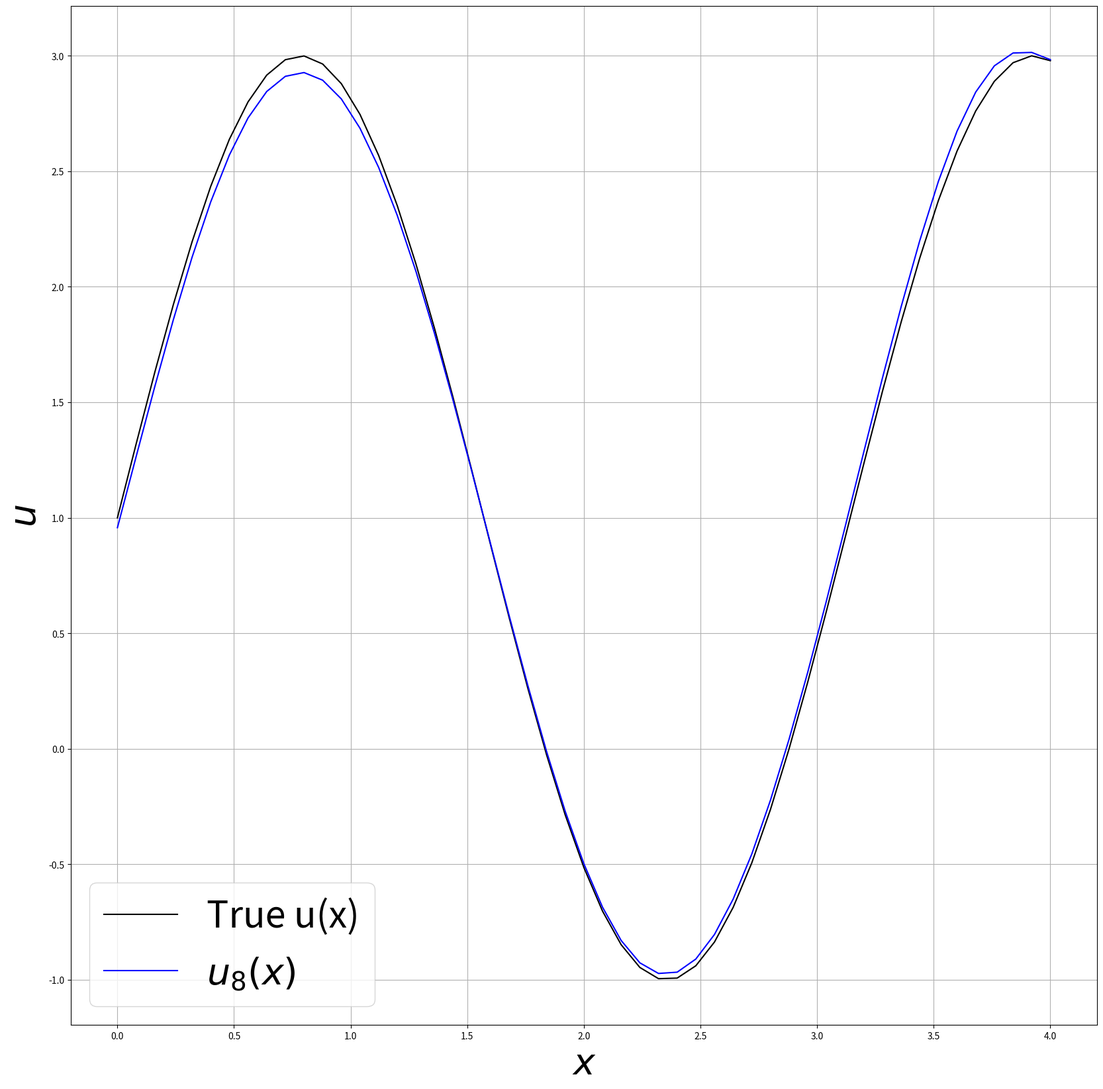
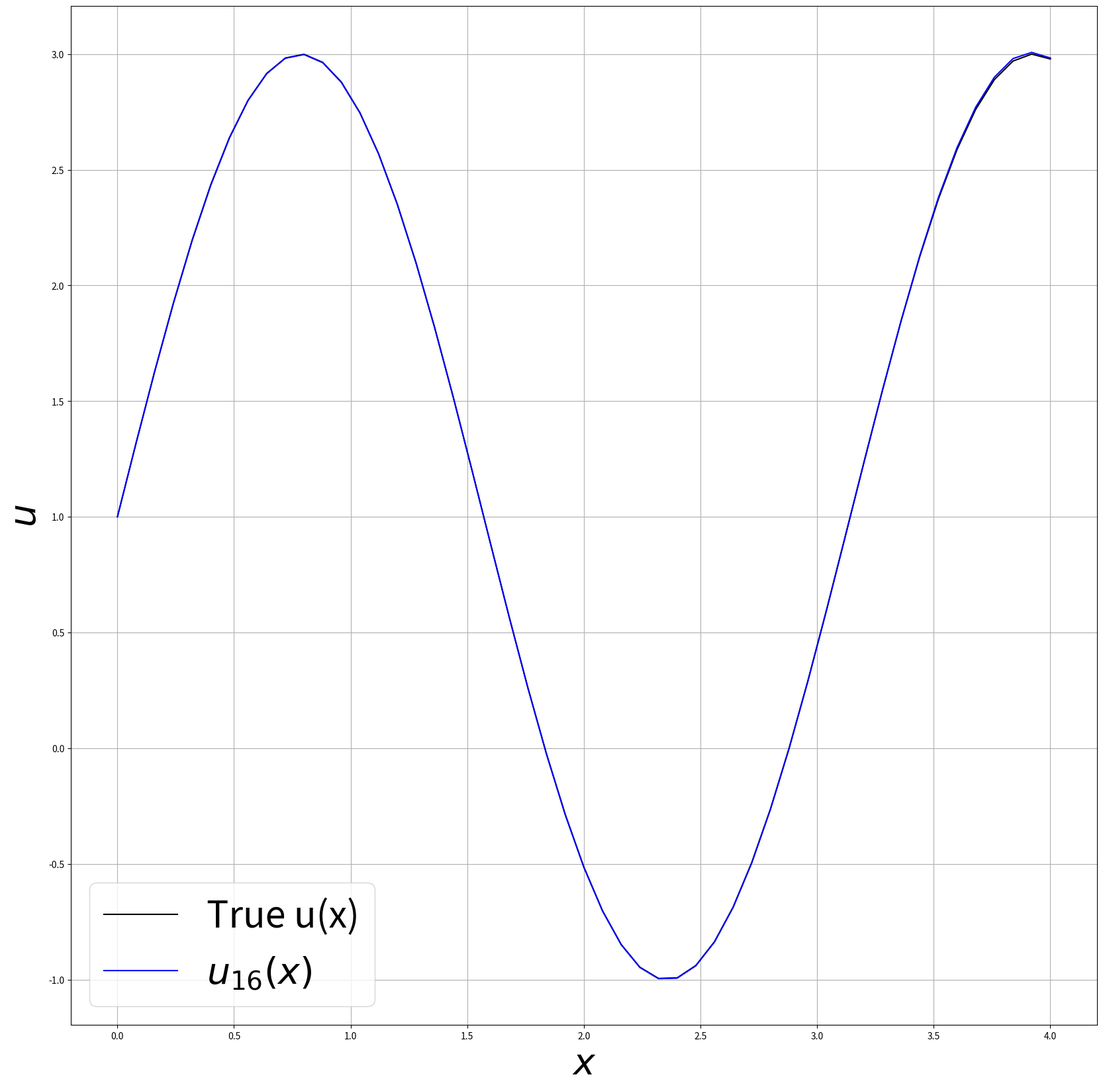

Python code for these plots, in order:
#!/usr/bin/env python
import sympy
import numpy as np
import typing as tp
from scipy import integrate
import matplotlib.pyplot as plt

SympySymbol = tp.Any  # TODO: change to actual value
SympyExpression = tp.Any  # TODO: change to actual value
SympyExpressionFactory = tp.Callable[[SympySymbol], SympyExpression]
FloatFunction = tp.Callable[[float], float]


class DifferentialOperator:
    def __init__(self, k: SympyExpressionFactory, p: SympyExpressionFactory, q: SympyExpressionFactory) -> None:
        self.__k, self.__p, self.__q = k, p, q

    def __call__(self, u: SympyExpressionFactory, x: SympySymbol) -> SympyExpression:
        return -(self.__k(x) * u(x).diff(x)).diff(x) + self.__p(x) * u(x).diff(x) + self.__q(x) * u(x)


class PsiFunction:
    def __init__(self, a: float, b: float, n: int, i: int) -> None:
        self.__a, self.__b, self.__n, self.__i = a, b, n, i

    def __call__(self, f: SympyExpressionFactory, x: SympySymbol) -> float:
        return f(x).evalf(subs={x: self.__a + (self.__b - self.__a) * self.__i / (self.__n - 1)})


class PhiExpression:
    def __init__(self, a: float, b: float, k: SympyExpressionFactory, alpha_1: float, alpha_2: float,
                 mu_1: float, mu_2: float, i: int) -> None:
        self.__i, self.__a, self.__b, self.__k, self.__alpha_1, self.__alpha_2, self.__mu_1, self.__mu_2 = \
            i, a, b, k, alpha_1, alpha_2, mu_1, mu_2
        self.__c, self.__d, self.__C, self.__D = None, None, None, None

    def __call__(self, x: SympySymbol) -> SympyExpression:
        if self.__i == 0:
            if self.__C is None:
                self.__C = (self.__alpha_2 * self.__mu_1 - self.__mu_2 * self.__alpha_1) / \
                    (self.__alpha_2 * (self.__alpha_1 * self.__a - self.__k(x).evalf(subs={x: self.__a})) -
                        self.__alpha_1 * (self.__k(x).evalf(subs={x: self.__b}) + self.__alpha_2 * self.__b))
            assert self.__C is not None, "Not Reachable"
            if self.__D is None:
                self.__D = (self.__mu_1 + self.__k(x).evalf(subs={x: self.__a}) * self.__C) / self.__alpha_1 - \
                    self.__C * self.__a
            return self.__C * x + self.__D
        elif self.__i == 1:
            if self.__c is None:
                self.__c = self.__b + (self.__k(x).evalf(subs={x: self.__b}) * (self.__b - self.__a)) / \
                    (2 * self.__k(x).evalf(subs={x: self.__b}) + self.__alpha_2 * (self.__b - self.__a))
            return (x - self.__a) ** 2 * (x - self.__c)
        elif self.__i == 2:
            if self.__d is None:
                self.__d = self.__a - (self.__k(x).evalf(subs={x: self.__a}) * (self.__b - self.__a)) / \
                    (2 * self.__k(x).evalf(subs={x: self.__a}) + self.__alpha_1 * (self.__b - self.__a))
            return (self.__b - x) ** 2 * (x - self.__d)
        else:
            return (x - self.__a) ** 2 * (self.__b - x) ** self.__i


class PhiExpressionFactory:
    def __init__(self, a: float, b: float, k: FloatFunction, alpha_1: float, alpha_2: float,
                 mu_1: float, mu_2: float) -> None:
        self.__a, self.__b, self.__k, self.__alpha_1, self.__alpha_2, self.__mu_1, self.__mu_2 = \
            a, b, k, alpha_1, alpha_2, mu_1, mu_2

    def __call__(self, i: int) -> PhiExpression:
        return PhiExpression(self.__a, self.__b, self.__k, self.__alpha_1, self.__alpha_2, self.__mu_1, self.__mu_2, i)


def collocation_method(A: DifferentialOperator, f: SympyExpressionFactory, phi: tp.List[PhiExpression],
                       psi: tp.List[PsiFunction], x: SympySymbol, n: int) -> tp.List[float]:
    return [1., ] + np.linalg.solve(
        np.matrix(
            [[psi[i](lambda x: A(lambda x: phi[j](x), x), x) for j in range(1, n + 1)] for i in range(n)], dtype=float
        ),
        np.array([psi[i](lambda x: f(x) - A(lambda x: phi[0](x), x), x) for i in range(n)], dtype=float)
    ).tolist()


def graph(points, u_true: SympyExpressionFactory, u: SympyExpressionFactory, **kwargs) -> None:
    x: SympySymbol = sympy.Symbol('x')
    u_true_np, u_np = sympy.lambdify(x, u_true(x), "numpy"), sympy.lambdify(x, u(x), "numpy")

    plt.figure(figsize=(20,20))
    plt.plot(points, u_true_np(points), 'k-', label="True u(x)")
    if "u_label" in kwargs:
        plt.plot(points, u_np(points), 'b-', label=kwargs["u_label"])
    else:
        plt.plot(points, u_np(points), 'b-')

    plt.xlabel('$x$', fontsize=40)
    plt.ylabel('$u$', fontsize=40)
    plt.legend(loc='best', fontsize=40)
    plt.grid(True)
    plt.savefig(f'collocation_{n - 1}.png', bbox_inches='tight')


if __name__ == '__main__':
    for n in (8 + 1, 16 + 1):
        x: SympySymbol = sympy.Symbol('x')

        a, b = 0, 4
        alpha_1, alpha_2 = 4, 2

        m_1, m_2, m_3 = 2, 2, 1
        u_true: SympyExpressionFactory = lambda x: m_1 * sympy.sin(m_2 * x) + m_3

        k_1, k_2, k_3 = 2, 3, 1
        k: SympyExpressionFactory = lambda x: k_1 * sympy.sin(k_2 * x) + k_3

        mu_1: float = (alpha_1 * u_true(x) - k(x) * u_true(x).diff(x)).evalf(subs={x: a}, chop=True)
        mu_2: float = (alpha_2 * u_true(x) + k(x) * u_true(x).diff(x)).evalf(subs={x: b}, chop=True)

        p_1, p_2, p_3 = 2, 1, 1
        p: SympyExpressionFactory = lambda x: p_1 * sympy.cos(p_2 * x) + p_3

        q_1, q_2, q_3 = 0, 2, 3
        q: SympyExpressionFactory = lambda x: q_1 * sympy.sin(q_2 * x) + q_3

        A = DifferentialOperator(k, p, q)
        f: SympyExpressionFactory = lambda x: A(u_true, x).simplify()

        phi_factory = PhiExpressionFactory(a, b, k, alpha_1, alpha_2, mu_1, mu_2)
        phi: tp.List[PhiExpression] = [phi_factory(i) for i in range(n + 1)]

        psi: tp.List[PsiFunction] = [PsiFunction(a, b, n, i) for i in range(n)]

        c: tp.List[float] = collocation_method(A, f, phi, psi, x, n)
        u: SympyExpressionFactory = lambda x: sum(c[i] * phi[i](x) for i in range(n + 1))

        graph(np.linspace(a, b, 50 + 1), u_true, u, u_label="$u_{%i}(x)$" % (n - 1))

        u_true = sympy.lambdify(x, u_true(x), "numpy")
        u = sympy.lambdify(x, u(x), "numpy")
        delta = integrate.quad(lambda x: (u_true(x) - u(x))**2, a, b)[0] / (b - a)
        print(f"Collocation-{n - 1} delta = {delta}")
